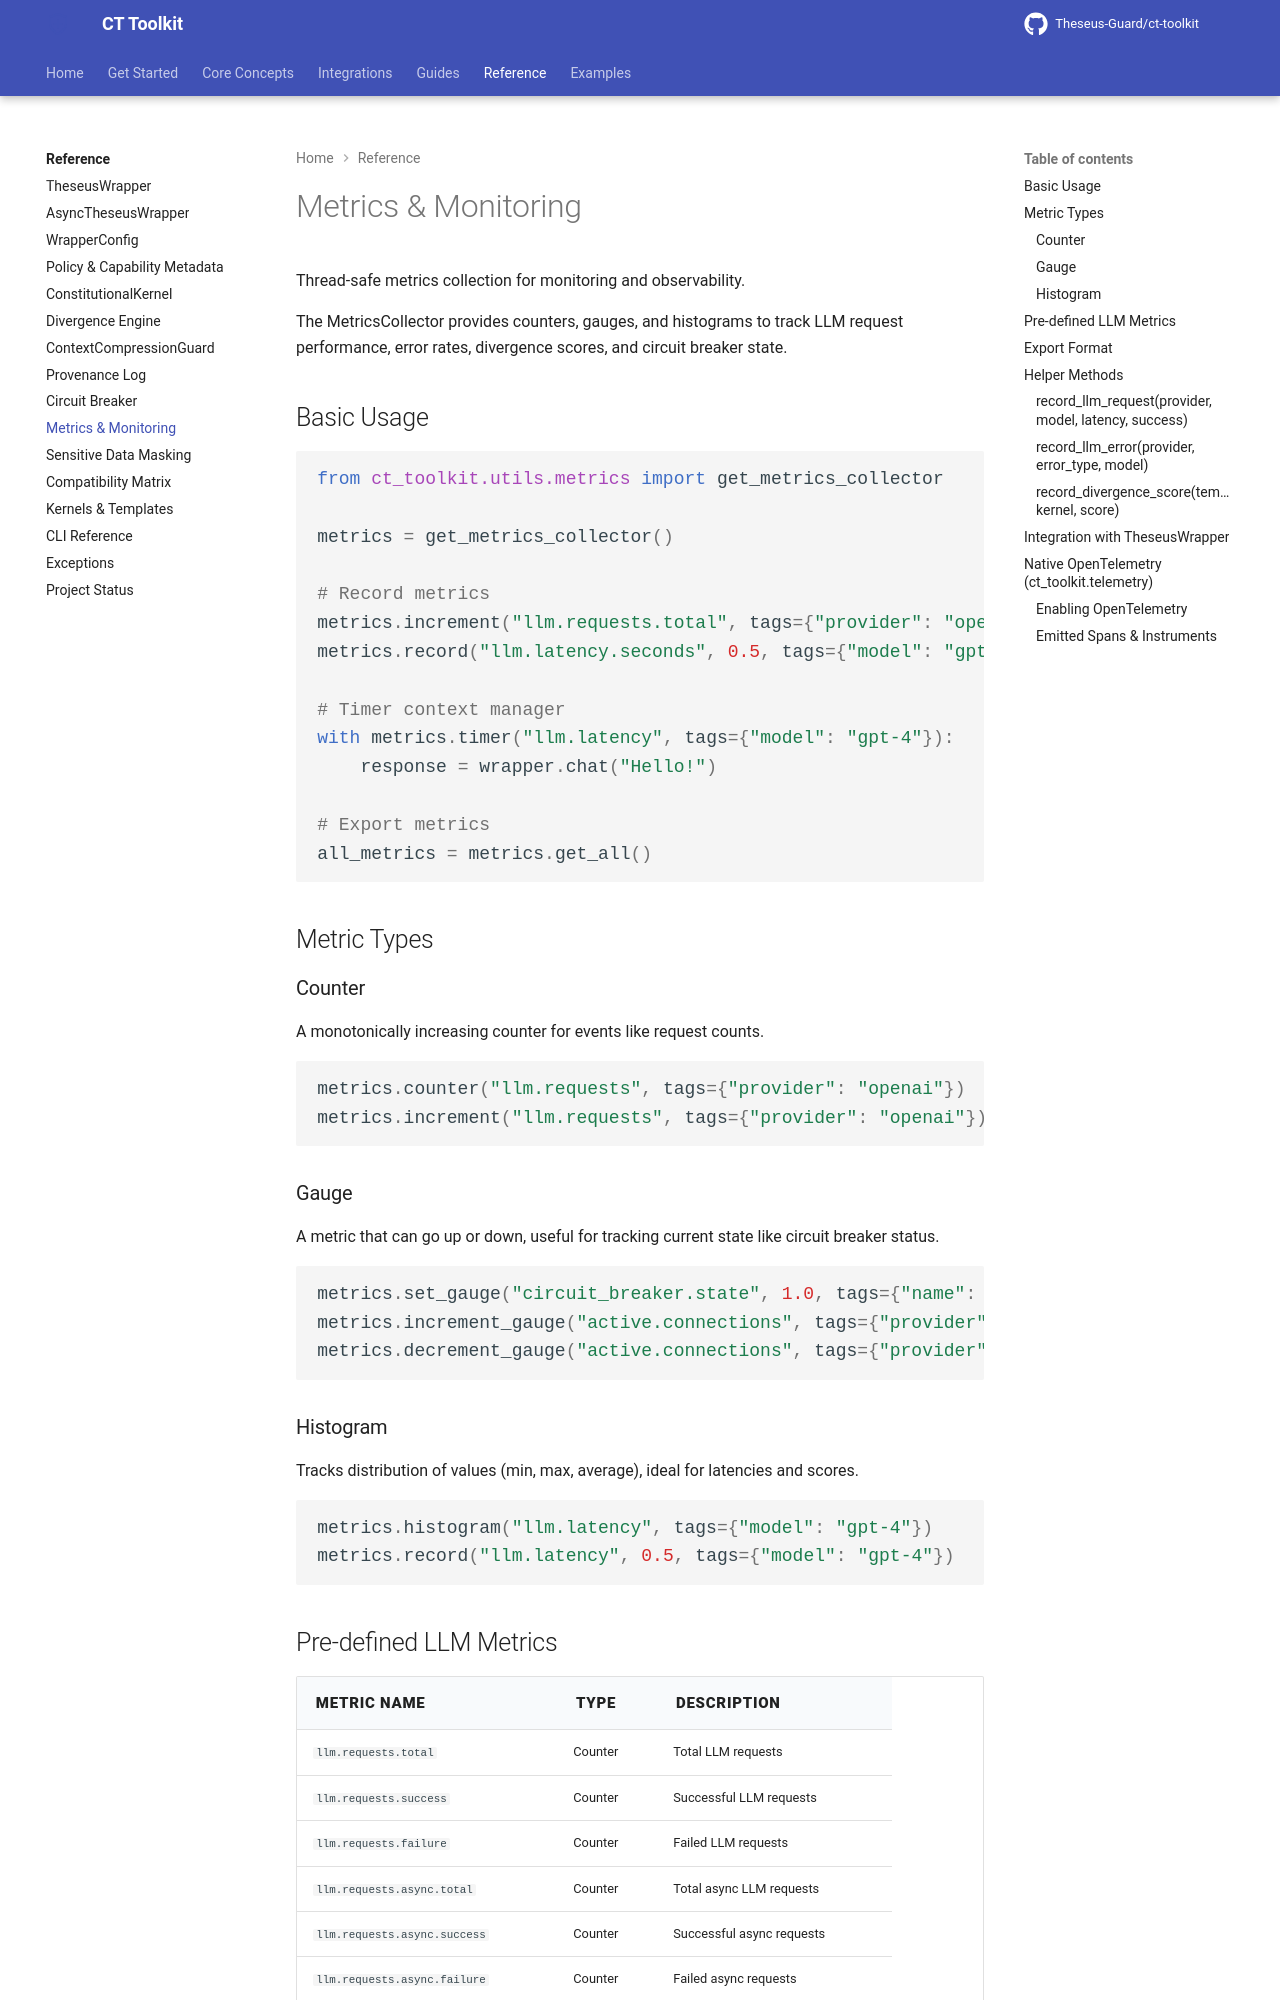

repository: Theseus-Guard/ct-toolkit · page: reference/metrics/index.html · generator: mkdocs

# Metrics & Monitoring

Thread-safe metrics collection for monitoring and observability.

The MetricsCollector provides counters, gauges, and histograms to track LLM request performance, error rates, divergence scores, and circuit breaker state.

## Basic Usage

```python
from ct_toolkit.utils.metrics import get_metrics_collector

metrics = get_metrics_collector()

# Record metrics
metrics.increment("llm.requests.total", tags={"provider": "openai"})
metrics.record("llm.latency.seconds", 0.5, tags={"model": "gpt-4"})

# Timer context manager
with metrics.timer("llm.latency", tags={"model": "gpt-4"}):
    response = wrapper.chat("Hello!")

# Export metrics
all_metrics = metrics.get_all()
```

## Metric Types

### Counter

A monotonically increasing counter for events like request counts.

```python
metrics.counter("llm.requests", tags={"provider": "openai"})
metrics.increment("llm.requests", tags={"provider": "openai"})
```

### Gauge

A metric that can go up or down, useful for tracking current state like circuit breaker status.

```python
metrics.set_gauge("circuit_breaker.state", 1.0, tags={"name": "openai", "state": "open"})
metrics.increment_gauge("active.connections", tags={"provider": "openai"})
metrics.decrement_gauge("active.connections", tags={"provider": "openai"})
```

### Histogram

Tracks distribution of values (min, max, average), ideal for latencies and scores.

```python
metrics.histogram("llm.latency", tags={"model": "gpt-4"})
metrics.record("llm.latency", 0.5, tags={"model": "gpt-4"})
```
